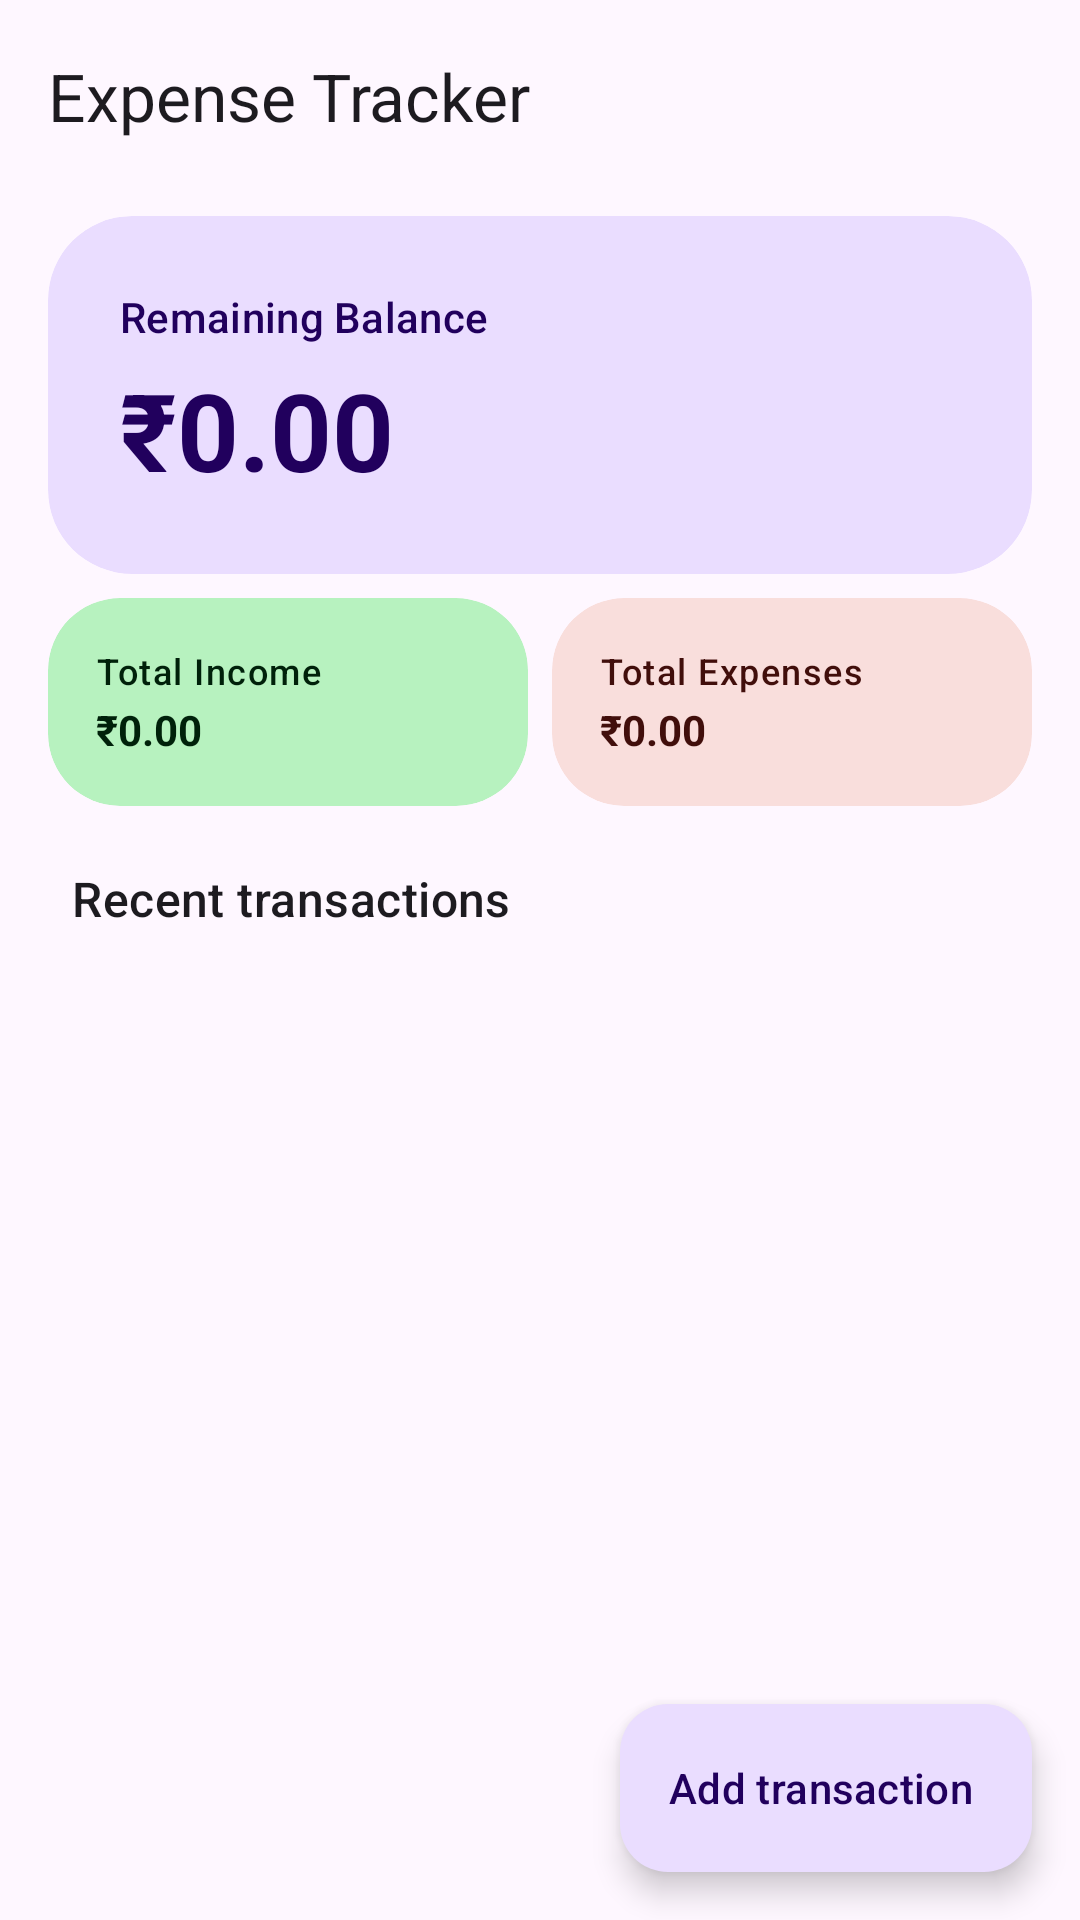

Produce the Android XML layout that renders to this screen, including the resource entries it uses.
<!-- AndroidManifest.xml: application theme Theme.ExpenseTracker -->
<!-- res/layout/activity_main.xml -->
<?xml version="1.0" encoding="utf-8"?>
<androidx.coordinatorlayout.widget.CoordinatorLayout xmlns:android="http://schemas.android.com/apk/res/android"
    xmlns:app="http://schemas.android.com/apk/res-auto"
    android:layout_width="match_parent"
    android:layout_height="match_parent"
    android:background="?attr/colorSurface"
    android:fitsSystemWindows="true">

    <LinearLayout
        android:layout_width="match_parent"
        android:layout_height="match_parent"
        android:orientation="vertical">

        <com.google.android.material.appbar.MaterialToolbar
            android:id="@+id/toolbar"
            android:layout_width="match_parent"
            android:layout_height="?attr/actionBarSize"
            app:title="@string/app_name" />

        <com.google.android.material.card.MaterialCardView
            style="@style/Widget.Material3.CardView.Filled"
            android:layout_width="match_parent"
            android:layout_height="wrap_content"
            android:layout_marginHorizontal="16dp"
            android:layout_marginTop="8dp"
            app:cardBackgroundColor="?attr/colorPrimaryContainer"
            app:cardCornerRadius="28dp">

            <LinearLayout
                android:layout_width="match_parent"
                android:layout_height="wrap_content"
                android:orientation="vertical"
                android:padding="24dp">

                <TextView
                    android:layout_width="wrap_content"
                    android:layout_height="wrap_content"
                    android:text="@string/remaining_balance"
                    android:textAppearance="?attr/textAppearanceLabelLarge"
                    android:textColor="?attr/colorOnPrimaryContainer" />

                <TextView
                    android:id="@+id/tvBalance"
                    android:layout_width="match_parent"
                    android:layout_height="wrap_content"
                    android:layout_marginTop="4dp"
                    android:autoSizeMaxTextSize="44sp"
                    android:autoSizeMinTextSize="24sp"
                    android:autoSizeTextType="uniform"
                    android:maxLines="1"
                    android:text="₹0.00"
                    android:textAppearance="?attr/textAppearanceDisplaySmall"
                    android:textColor="?attr/colorOnPrimaryContainer"
                    android:textStyle="bold" />
            </LinearLayout>
        </com.google.android.material.card.MaterialCardView>

        <LinearLayout
            android:layout_width="match_parent"
            android:layout_height="wrap_content"
            android:layout_marginHorizontal="12dp"
            android:layout_marginTop="8dp"
            android:orientation="horizontal">

            <com.google.android.material.card.MaterialCardView
                style="@style/Widget.Material3.CardView.Filled"
                android:layout_width="0dp"
                android:layout_height="wrap_content"
                android:layout_marginHorizontal="4dp"
                android:layout_weight="1"
                app:cardBackgroundColor="@color/income_container"
                app:cardCornerRadius="24dp">

                <LinearLayout
                    android:layout_width="match_parent"
                    android:layout_height="wrap_content"
                    android:orientation="vertical"
                    android:padding="16dp">

                    <TextView
                        android:layout_width="wrap_content"
                        android:layout_height="wrap_content"
                        android:text="@string/total_income"
                        android:textAppearance="?attr/textAppearanceLabelMedium"
                        android:textColor="@color/on_income_container" />

                    <TextView
                        android:id="@+id/tvTotalIncome"
                        android:layout_width="match_parent"
                        android:layout_height="wrap_content"
                        android:layout_marginTop="2dp"
                        android:autoSizeMaxTextSize="20sp"
                        android:autoSizeMinTextSize="8sp"
                        android:autoSizeTextType="uniform"
                        android:maxLines="1"
                        android:text="₹0.00"
                        android:textColor="@color/on_income_container"
                        android:textStyle="bold" />
                </LinearLayout>
            </com.google.android.material.card.MaterialCardView>

            <com.google.android.material.card.MaterialCardView
                style="@style/Widget.Material3.CardView.Filled"
                android:layout_width="0dp"
                android:layout_height="wrap_content"
                android:layout_marginHorizontal="4dp"
                android:layout_weight="1"
                app:cardBackgroundColor="?attr/colorErrorContainer"
                app:cardCornerRadius="24dp">

                <LinearLayout
                    android:layout_width="match_parent"
                    android:layout_height="wrap_content"
                    android:orientation="vertical"
                    android:padding="16dp">

                    <TextView
                        android:layout_width="wrap_content"
                        android:layout_height="wrap_content"
                        android:text="@string/total_expenses"
                        android:textAppearance="?attr/textAppearanceLabelMedium"
                        android:textColor="?attr/colorOnErrorContainer" />

                    <TextView
                        android:id="@+id/tvTotalExpense"
                        android:layout_width="match_parent"
                        android:layout_height="wrap_content"
                        android:layout_marginTop="2dp"
                        android:autoSizeMaxTextSize="20sp"
                        android:autoSizeMinTextSize="8sp"
                        android:autoSizeTextType="uniform"
                        android:maxLines="1"
                        android:text="₹0.00"
                        android:textColor="?attr/colorOnErrorContainer"
                        android:textStyle="bold" />
                </LinearLayout>
            </com.google.android.material.card.MaterialCardView>
        </LinearLayout>

        <TextView
            android:layout_width="wrap_content"
            android:layout_height="wrap_content"
            android:layout_marginHorizontal="24dp"
            android:layout_marginTop="20dp"
            android:layout_marginBottom="4dp"
            android:text="@string/recent_transactions"
            android:textAppearance="?attr/textAppearanceTitleMedium" />

        <FrameLayout
            android:layout_width="match_parent"
            android:layout_height="0dp"
            android:layout_weight="1">

            <androidx.recyclerview.widget.RecyclerView
                android:id="@+id/recyclerTransactions"
                android:layout_width="match_parent"
                android:layout_height="match_parent"
                android:clipToPadding="false"
                android:paddingHorizontal="12dp"
                android:paddingBottom="96dp" />

            <TextView
                android:id="@+id/tvEmpty"
                android:layout_width="match_parent"
                android:layout_height="wrap_content"
                android:layout_gravity="center"
                android:gravity="center"
                android:padding="32dp"
                android:text="@string/empty_list"
                android:textAppearance="?attr/textAppearanceBodyLarge"
                android:textColor="?attr/colorOnSurfaceVariant"
                android:visibility="gone" />
        </FrameLayout>
    </LinearLayout>

    <com.google.android.material.floatingactionbutton.ExtendedFloatingActionButton
        android:id="@+id/fabAdd"
        android:layout_width="wrap_content"
        android:layout_height="wrap_content"
        android:layout_gravity="bottom|end"
        android:layout_margin="16dp"
        android:contentDescription="@string/add_transaction"
        android:text="@string/add_transaction"
        app:icon="@drawable/ic_add" />

</androidx.coordinatorlayout.widget.CoordinatorLayout>
<!-- resources referenced by this layout -->
<resources>
  <color name="income_container">#FFB7F2BF</color>
  <color name="on_income_container">#FF00210A</color>
  <string name="add_transaction">Add transaction</string>
  <string name="app_name">Expense Tracker</string>
  <string name="empty_list">No transactions yet.\nTap + to add your first one.</string>
  <string name="recent_transactions">Recent transactions</string>
  <string name="remaining_balance">Remaining Balance</string>
  <string name="total_expenses">Total Expenses</string>
  <string name="total_income">Total Income</string>
  <style name="Theme.ExpenseTracker" parent="Theme.Material3.DayNight.NoActionBar" />
</resources>
